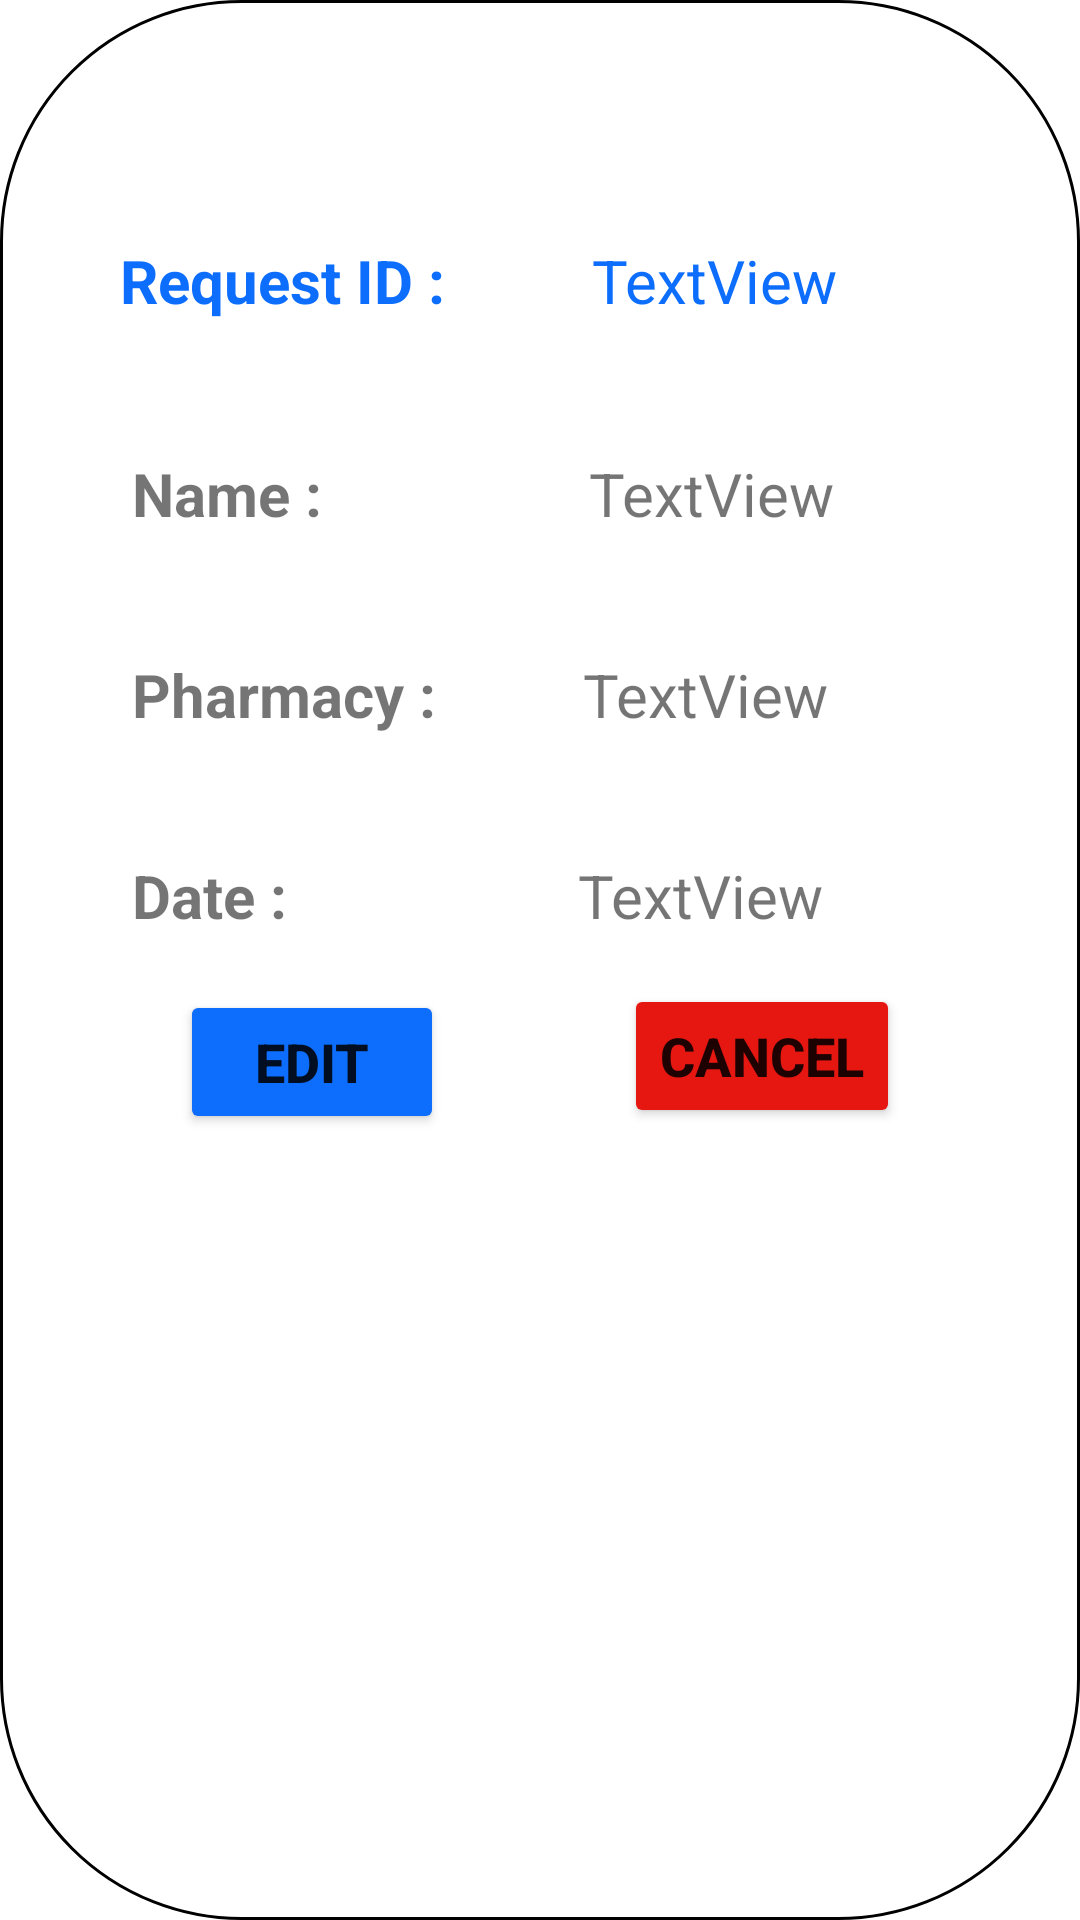

Reconstruct the res/layout file that produces this screen, plus the resources it refers to.
<!-- AndroidManifest.xml: application theme Theme.Blood -->
<!-- res/layout/view_holder_manage_request.xml -->
<?xml version="1.0" encoding="utf-8"?>
<androidx.constraintlayout.widget.ConstraintLayout xmlns:android="http://schemas.android.com/apk/res/android"
    xmlns:app="http://schemas.android.com/apk/res-auto"
    xmlns:tools="http://schemas.android.com/tools"
    android:id="@+id/viewHolder"
    android:layout_width="match_parent"
    android:layout_height="wrap_content"
    android:background="@drawable/text_border"
    android:layout_marginTop="20dp"
    android:layout_marginLeft="10dp"
    android:layout_marginRight="10dp">

    <TextView
        android:id="@+id/reqIdLabel"
        android:layout_width="wrap_content"
        android:layout_height="wrap_content"
        android:layout_marginStart="40dp"
        android:layout_marginTop="80dp"
        android:text="@string/reqIdLabelText"
        android:textColor="#0d6efd"
        android:textSize="20sp"
        android:textStyle="normal|bold"
        app:layout_constraintStart_toStartOf="parent"
        app:layout_constraintTop_toTopOf="parent" />

    <TextView
        android:id="@+id/textView4"
        android:layout_width="wrap_content"
        android:layout_height="wrap_content"
        android:layout_marginStart="44dp"
        android:layout_marginTop="40dp"
        android:text="@string/pharmacyLabelRV"
        android:textSize="20sp"
        android:textStyle="bold"
        app:layout_constraintStart_toStartOf="parent"
        app:layout_constraintTop_toBottomOf="@+id/textView2" />

    <TextView
        android:id="@+id/textView"
        android:layout_width="wrap_content"
        android:layout_height="wrap_content"
        android:layout_marginStart="44dp"
        android:layout_marginTop="40dp"
        android:text="@string/dateLabelRV"
        android:textSize="20sp"
        android:textStyle="bold"
        app:layout_constraintStart_toStartOf="parent"
        app:layout_constraintTop_toBottomOf="@+id/textView4" />

    <TextView
        android:id="@+id/textView2"
        android:layout_width="wrap_content"
        android:layout_height="wrap_content"
        android:layout_marginStart="44dp"
        android:layout_marginTop="44dp"
        android:text="@string/nameIdRVlabel"
        android:textSize="20sp"
        android:textStyle="bold"
        app:layout_constraintStart_toStartOf="parent"
        app:layout_constraintTop_toBottomOf="@+id/reqIdLabel" />

    <Button
        android:id="@+id/clearBtn"
        android:layout_width="wrap_content"
        android:layout_height="wrap_content"
        android:layout_marginTop="328dp"
        android:text="@string/CancelBtnText"
        android:textSize="18sp"
        android:textStyle="bold"
        app:backgroundTint="#e61610"
        app:layout_constraintEnd_toEndOf="parent"
        app:layout_constraintHorizontal_bias="0.5"
        app:layout_constraintStart_toEndOf="@+id/viewBtn"
        app:layout_constraintTop_toTopOf="parent" />

    <Button
        android:id="@+id/viewBtn"
        android:layout_width="wrap_content"
        android:layout_height="wrap_content"
        android:layout_marginTop="18dp"
        android:text="@string/editBtnText"
        android:textSize="18sp"
        android:textStyle="bold"
        app:backgroundTint="#0d6efd"
        app:layout_constraintEnd_toStartOf="@+id/clearBtn"
        app:layout_constraintHorizontal_bias="0.5"
        app:layout_constraintStart_toStartOf="parent"
        app:layout_constraintTop_toBottomOf="@+id/textView" />

    <TextView
        android:id="@+id/reqIdDataHistory"
        android:layout_width="wrap_content"
        android:layout_height="wrap_content"
        android:layout_marginStart="44dp"
        android:layout_marginTop="80dp"
        android:text="@string/textview"
        android:textColor="#0d6efd"
        android:textSize="20sp"
        app:layout_constraintStart_toEndOf="@+id/reqIdLabel"
        app:layout_constraintTop_toTopOf="parent" />

    <TextView
        android:id="@+id/nameDataHistory"
        android:layout_width="wrap_content"
        android:layout_height="wrap_content"
        android:layout_marginStart="84dp"
        android:layout_marginTop="44dp"
        android:text="TextView"
        android:textSize="20sp"
        app:layout_constraintStart_toEndOf="@+id/textView2"
        app:layout_constraintTop_toBottomOf="@+id/reqIdDataHistory" />

    <TextView
        android:id="@+id/pharmacyDataHistory"
        android:layout_width="wrap_content"
        android:layout_height="wrap_content"
        android:layout_marginStart="44dp"
        android:layout_marginTop="40dp"
        android:text="TextView"
        android:textSize="20sp"
        app:layout_constraintStart_toEndOf="@+id/textView4"
        app:layout_constraintTop_toBottomOf="@+id/nameDataHistory" />

    <TextView
        android:id="@+id/dateDataHistory"
        android:layout_width="wrap_content"
        android:layout_height="wrap_content"
        android:layout_marginStart="92dp"
        android:layout_marginTop="40dp"
        android:text="TextView"
        android:textSize="20sp"
        app:layout_constraintStart_toEndOf="@+id/textView"
        app:layout_constraintTop_toBottomOf="@+id/pharmacyDataHistory" />
</androidx.constraintlayout.widget.ConstraintLayout>
<!-- resources referenced by this layout -->
<resources>
  <!-- drawable text_border (drawable) -->
  <?xml version="1.0" encoding="utf-8"?>
  <selector xmlns:android="http://schemas.android.com/apk/res/android">
  <item>
      <shape android:shape="rectangle">
         <solid android:color="@android:color/transparent"/>
          <corners android:radius="80dp"/>
          <stroke android:width="1dp" android:color="@color/black"/>
      </shape>
  </item>
  </selector>
  <string name="CancelBtnText">CANCEL</string>
  <string name="dateLabelRV">"Date : "</string>
  <string name="editBtnText">EDIT</string>
  <string name="nameIdRVlabel">"Name : "</string>
  <string name="pharmacyLabelRV">"Pharmacy : "</string>
  <string name="reqIdLabelText">"Request ID : "</string>
  <string name="textview">TextView</string>
  <style name="Theme.Blood" parent="Theme.MaterialComponents.DayNight.DarkActionBar">
          
          <item name="colorPrimary">@color/purple_500</item>
          <item name="colorPrimaryVariant">@color/purple_700</item>
          <item name="colorOnPrimary">@color/white</item>
          
          <item name="colorSecondary">@color/teal_200</item>
          <item name="colorSecondaryVariant">@color/teal_700</item>
          <item name="colorOnSecondary">@color/black</item>
          
          <item name="android:statusBarColor" tools:targetApi="l">?attr/colorPrimaryVariant</item>
          
      </style>
  <!-- not gathered from this repository: default colours our renderer supplied (Android Studio template values) -->
  <color name="purple_500">#FF6200EE</color>
  <color name="purple_700">#FF3700B3</color>
  <color name="teal_200">#FF03DAC5</color>
  <color name="teal_700">#FF018786</color>
  <color name="black">#FF000000</color>
  <color name="white">#FFFFFFFF</color>
</resources>
